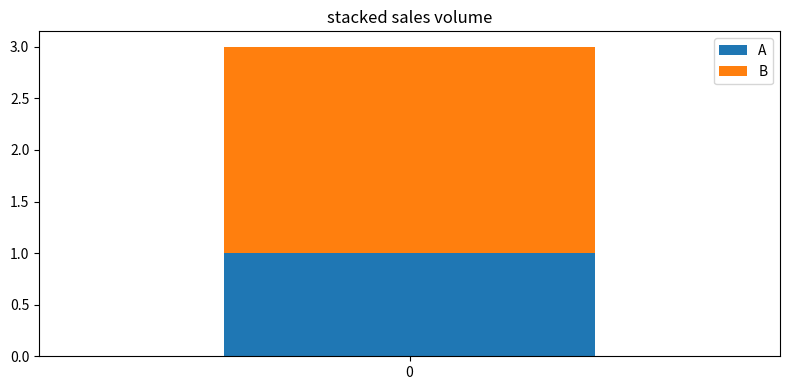

The matplotlib source for this figure:
import matplotlib.pyplot as plt
import pandas as pd

df = pd.DataFrame({"A": [1], "B": [2]})

df.plot.bar(stacked=True, figsize=(8, 4), rot=0)
plt.title("stacked sales volume")
plt.tight_layout()
plt.show()
